Image classification data set "Dataset" (NikitaDas1998/Agro_AI on GitHub). Class labels (4): black rot, esca, healthy, leaf blight.

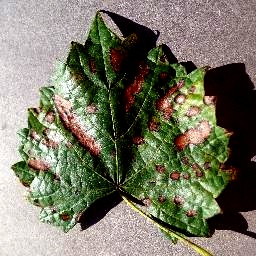
Label: esca

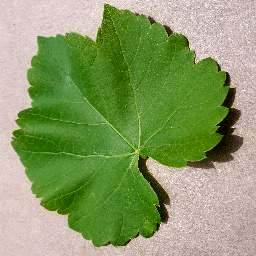
Label: healthy

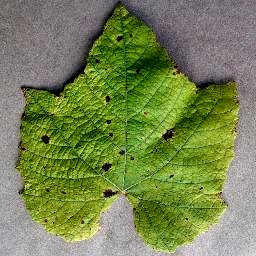
Label: leaf blight

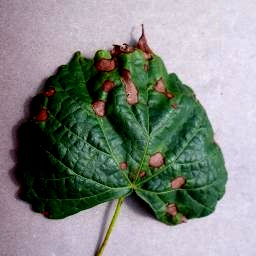
Label: black rot

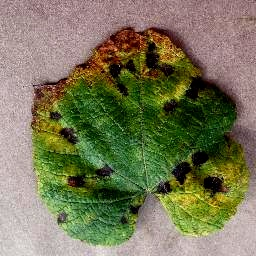
Label: leaf blight

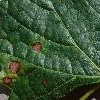
Label: black rot
